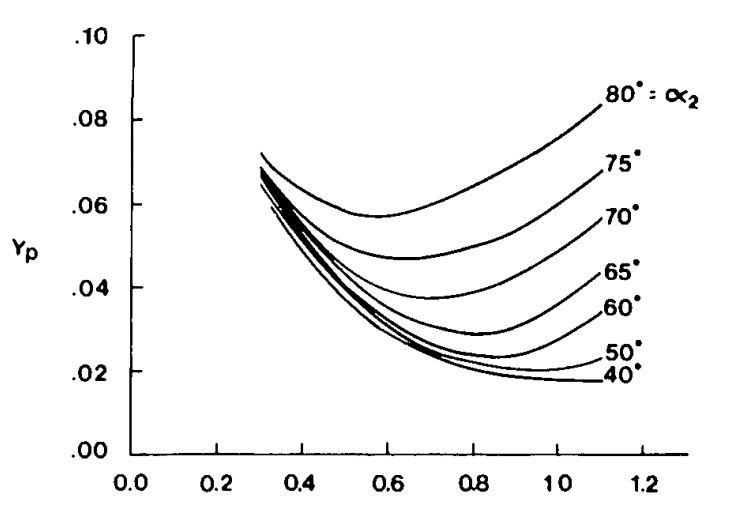

Values plotted in this chart, from the file beside it:
X, Y
0.2999, 0.07179
0.2996, 0.06985
0.2999, 0.06886
0.2999, 0.06776
0.2999, 0.06571
0.2999, 0.06372
0.2999, 0.06174
0.3032, 0.07147
0.3035, 0.06951
0.3035, 0.06893
0.3035, 0.06827
0.3035, 0.06762
0.3035, 0.06709
0.3033, 0.06538
0.3033, 0.0634
0.3033, 0.06141
0.3046, 0.06493
0.3046, 0.0629
0.3046, 0.06092
0.3054, 0.07102
0.3075, 0.06889
0.3071, 0.06835
0.3077, 0.06771
0.3075, 0.067
0.3075, 0.06647
0.3079, 0.06465
0.308, 0.06265
0.308, 0.06067
0.3088, 0.07074
0.3093, 0.06216
0.3093, 0.06017
0.3102, 0.06417
0.3117, 0.07031
0.3114, 0.06834
0.3114, 0.06783
0.3114, 0.0671
0.3114, 0.06647
0.3114, 0.06589
0.3128, 0.06191
0.3128, 0.05993
0.3135, 0.06389
0.3141, 0.06141
0.3141, 0.05943
0.3149, 0.0634
0.3151, 0.07
0.3151, 0.06771
0.3157, 0.06673
0.3154, 0.06591
0.3154, 0.0653
0.3176, 0.06727
0.3181, 0.06957
0.3175, 0.06117
0.3175, 0.05918
0.3183, 0.06315
0.3188, 0.06067
0.3188, 0.05868
0.3196, 0.06603
0.3194, 0.06529
0.3194, 0.06473
0.3196, 0.06269
... 1,482 more rows
